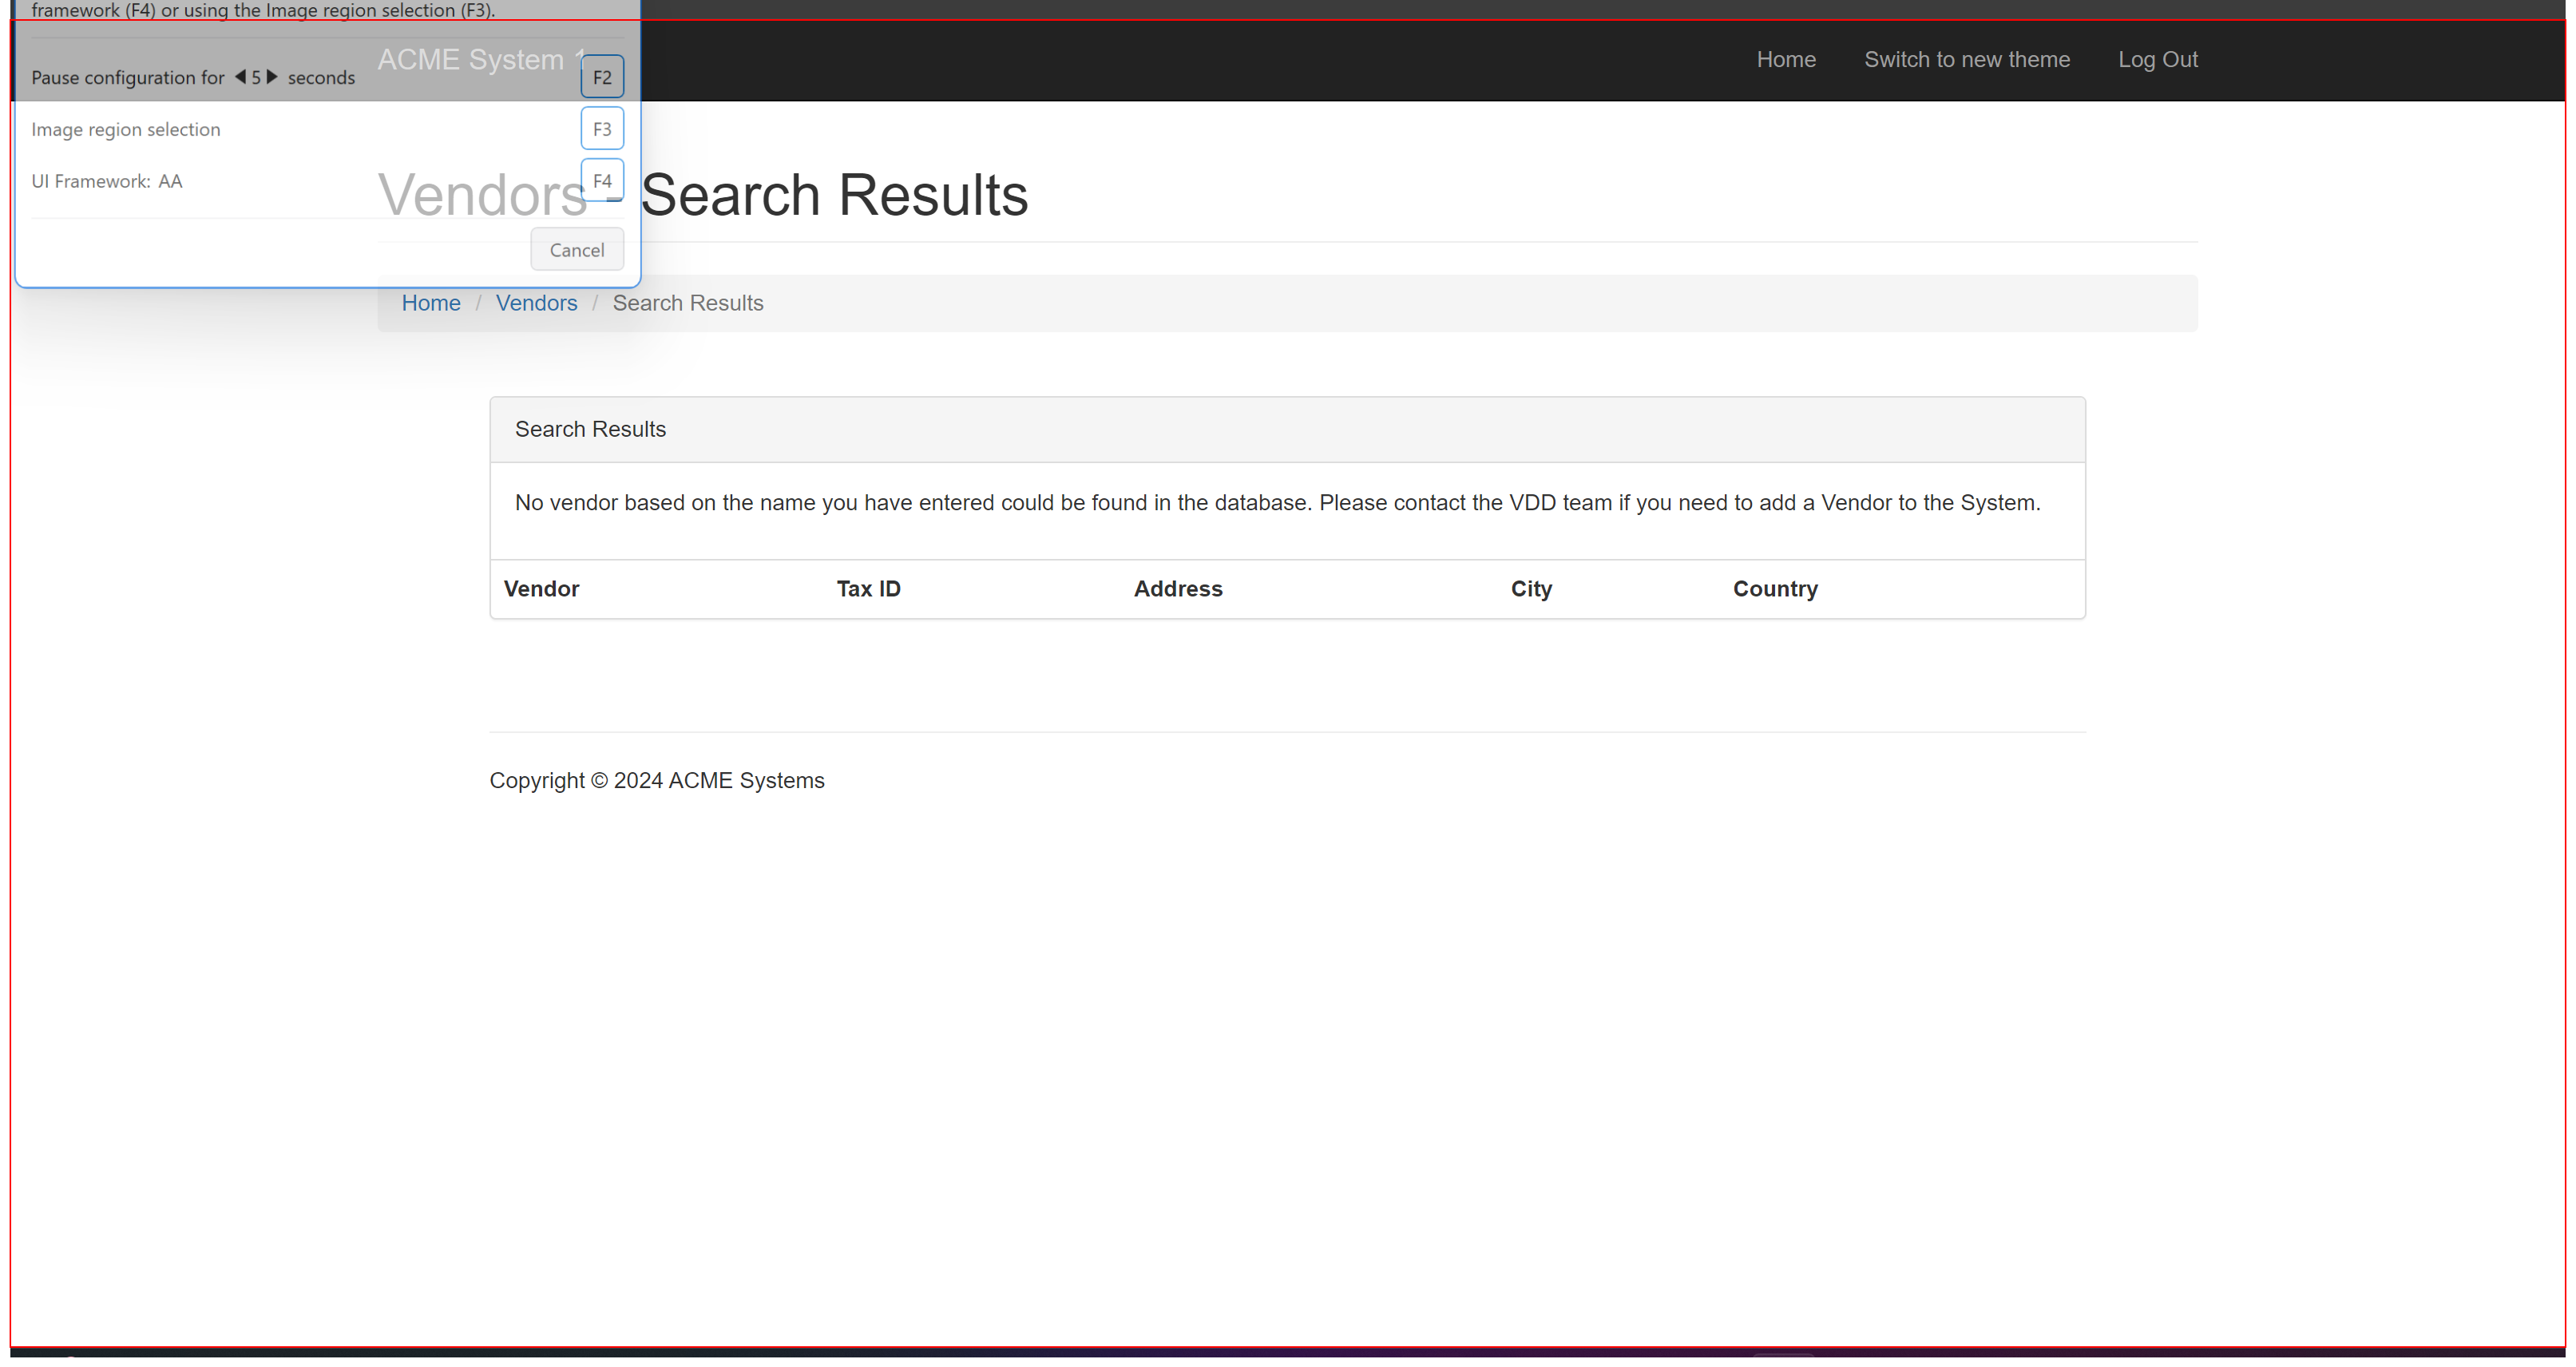
Task: Robotic Enterprise Framework
Workflow: CloseAllApplications

Step 1: Close Application 'document ACME' on the document 'ACME System 1 - Search Results' in window 'ACME System 1 - Search Results - Google Chrome' (chrome.exe)
